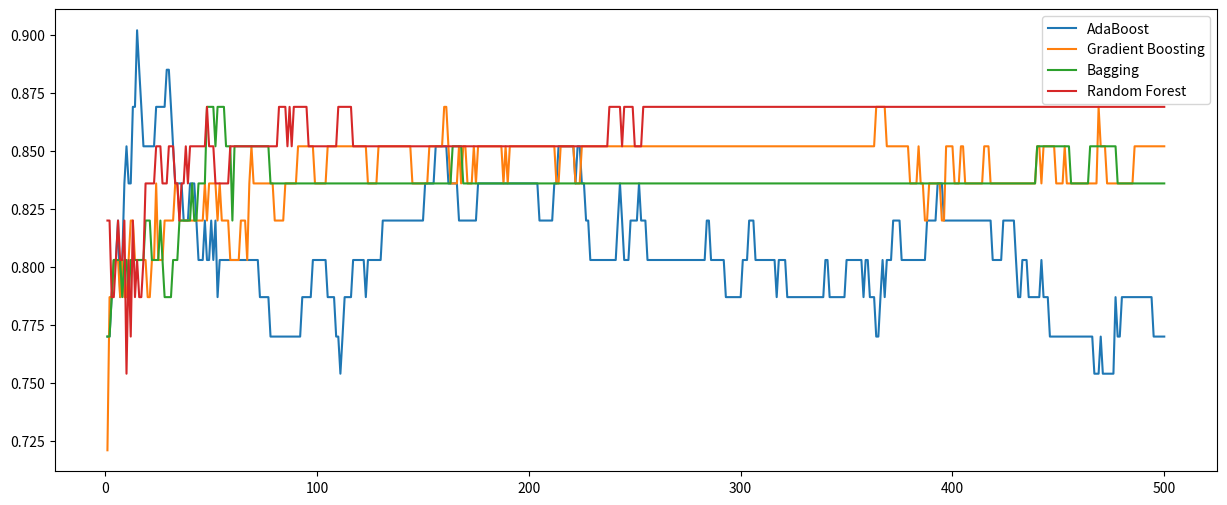

Python code for this plot: (Note: this script raises an exception after producing the figure.)
import matplotlib.pyplot as plt

adaboost = [0.77, 0.77, 0.787, 0.803, 0.803, 0.82, 0.787, 0.803, 0.836, 0.852, 0.836, 0.836, 0.869, 0.869, 0.902, 0.885, 0.869, 0.852, 0.852, 0.852, 0.852, 0.852, 0.852, 0.869, 0.869, 0.869, 0.869, 0.869, 0.885, 0.885, 0.869, 0.852, 0.836, 0.836, 0.836, 0.836, 0.82, 0.82, 0.82, 0.836, 0.836, 0.836, 0.82, 0.803, 0.803, 0.803, 0.82, 0.803, 0.803, 0.82, 0.803, 0.82, 0.787, 0.803, 0.803, 0.803, 0.803, 0.803, 0.803, 0.803, 0.803, 0.803, 0.803, 0.803, 0.803, 0.803, 0.803, 0.803, 0.803, 0.803, 0.803, 0.803, 0.787, 0.787, 0.787, 0.787, 0.787, 0.77, 0.77, 0.77, 0.77, 0.77, 0.77, 0.77, 0.77, 0.77, 0.77, 0.77, 0.77, 0.77, 0.77, 0.77, 0.787, 0.787, 0.787, 0.787, 0.787, 0.803, 0.803, 0.803, 0.803, 0.803, 0.803, 0.803, 0.787, 0.787, 0.787, 0.787, 0.77, 0.77, 0.754, 0.77, 0.787, 0.787, 0.787, 0.787, 0.803, 0.803, 0.803, 0.803, 0.803, 0.803, 0.787, 0.803, 0.803, 0.803, 0.803, 0.803, 0.803, 0.803, 0.82, 0.82, 0.82, 0.82, 0.82, 0.82, 0.82, 0.82, 0.82, 0.82, 0.82, 0.82, 0.82, 0.82, 0.82, 0.82, 0.82, 0.82, 0.82, 0.82, 0.836, 0.836, 0.836, 0.836, 0.836, 0.852, 0.852, 0.852, 0.852, 0.852, 0.852, 0.836, 0.836, 0.836, 0.836, 0.836, 0.82, 0.82, 0.82, 0.82, 0.82, 0.82, 0.82, 0.82, 0.82, 0.836, 0.836, 0.836, 0.836, 0.836, 0.836, 0.836, 0.836, 0.836, 0.836, 0.836, 0.836, 0.836, 0.836, 0.836, 0.836, 0.836, 0.836, 0.836, 0.836, 0.836, 0.836, 0.836, 0.836, 0.836, 0.836, 0.836, 0.836, 0.836, 0.82, 0.82, 0.82, 0.82, 0.82, 0.82, 0.82, 0.836, 0.836, 0.852, 0.852, 0.852, 0.852, 0.852, 0.852, 0.852, 0.852, 0.836, 0.852, 0.852, 0.836, 0.836, 0.82, 0.82, 0.803, 0.803, 0.803, 0.803, 0.803, 0.803, 0.803, 0.803, 0.803, 0.803, 0.803, 0.803, 0.803, 0.82, 0.836, 0.82, 0.803, 0.803, 0.803, 0.82, 0.82, 0.82, 0.82, 0.836, 0.82, 0.82, 0.82, 0.803, 0.803, 0.803, 0.803, 0.803, 0.803, 0.803, 0.803, 0.803, 0.803, 0.803, 0.803, 0.803, 0.803, 0.803, 0.803, 0.803, 0.803, 0.803, 0.803, 0.803, 0.803, 0.803, 0.803, 0.803, 0.803, 0.803, 0.803, 0.82, 0.82, 0.803, 0.803, 0.803, 0.803, 0.803, 0.803, 0.803, 0.787, 0.787, 0.787, 0.787, 0.787, 0.787, 0.787, 0.787, 0.803, 0.803, 0.803, 0.82, 0.82, 0.82, 0.803, 0.803, 0.803, 0.803, 0.803, 0.803, 0.803, 0.803, 0.803, 0.803, 0.787, 0.803, 0.803, 0.803, 0.803, 0.787, 0.787, 0.787, 0.787, 0.787, 0.787, 0.787, 0.787, 0.787, 0.787, 0.787, 0.787, 0.787, 0.787, 0.787, 0.787, 0.787, 0.787, 0.803, 0.803, 0.787, 0.787, 0.787, 0.787, 0.787, 0.787, 0.787, 0.787, 0.803, 0.803, 0.803, 0.803, 0.803, 0.803, 0.803, 0.803, 0.787, 0.803, 0.803, 0.787, 0.787, 0.787, 0.77, 0.77, 0.787, 0.803, 0.787, 0.803, 0.803, 0.803, 0.82, 0.82, 0.82, 0.82, 0.803, 0.803, 0.803, 0.803, 0.803, 0.803, 0.803, 0.803, 0.803, 0.803, 0.803, 0.803, 0.82, 0.82, 0.82, 0.82, 0.82, 0.836, 0.836, 0.836, 0.82, 0.82, 0.82, 0.82, 0.82, 0.82, 0.82, 0.82, 0.82, 0.82, 0.82, 0.82, 0.82, 0.82, 0.82, 0.82, 0.82, 0.82, 0.82, 0.82, 0.82, 0.82, 0.82, 0.803, 0.803, 0.803, 0.803, 0.803, 0.82, 0.82, 0.82, 0.82, 0.82, 0.82, 0.803, 0.787, 0.787, 0.803, 0.803, 0.803, 0.787, 0.787, 0.787, 0.787, 0.787, 0.787, 0.803, 0.787, 0.787, 0.787, 0.77, 0.77, 0.77, 0.77, 0.77, 0.77, 0.77, 0.77, 0.77, 0.77, 0.77, 0.77, 0.77, 0.77, 0.77, 0.77, 0.77, 0.77, 0.77, 0.77, 0.77, 0.754, 0.754, 0.754, 0.77, 0.754, 0.754, 0.754, 0.754, 0.754, 0.754, 0.787, 0.77, 0.77, 0.787, 0.787, 0.787, 0.787, 0.787, 0.787, 0.787, 0.787, 0.787, 0.787, 0.787, 0.787, 0.787, 0.787, 0.787, 0.77, 0.77, 0.77, 0.77, 0.77, 0.77]
bagging = [0.77, 0.77, 0.787, 0.803, 0.803, 0.803, 0.803, 0.787, 0.803, 0.803, 0.787, 0.803, 0.803, 0.803, 0.803, 0.803, 0.803, 0.803, 0.82, 0.82, 0.82, 0.803, 0.803, 0.803, 0.803, 0.82, 0.803, 0.787, 0.787, 0.787, 0.787, 0.803, 0.803, 0.803, 0.82, 0.82, 0.82, 0.82, 0.82, 0.82, 0.836, 0.82, 0.82, 0.836, 0.836, 0.836, 0.836, 0.869, 0.869, 0.869, 0.869, 0.852, 0.869, 0.869, 0.869, 0.869, 0.852, 0.852, 0.852, 0.82, 0.852, 0.852, 0.852, 0.852, 0.852, 0.852, 0.852, 0.852, 0.852, 0.852, 0.852, 0.852, 0.852, 0.852, 0.852, 0.852, 0.852, 0.836, 0.836, 0.836, 0.836, 0.836, 0.836, 0.836, 0.836, 0.836, 0.836, 0.836, 0.836, 0.836, 0.836, 0.836, 0.836, 0.836, 0.836, 0.836, 0.836, 0.836, 0.836, 0.836, 0.836, 0.836, 0.836, 0.836, 0.836, 0.836, 0.836, 0.836, 0.836, 0.836, 0.836, 0.836, 0.836, 0.836, 0.836, 0.836, 0.836, 0.836, 0.836, 0.836, 0.836, 0.836, 0.836, 0.836, 0.836, 0.836, 0.836, 0.836, 0.836, 0.836, 0.836, 0.836, 0.836, 0.836, 0.836, 0.836, 0.836, 0.836, 0.836, 0.836, 0.836, 0.836, 0.836, 0.836, 0.836, 0.836, 0.836, 0.836, 0.836, 0.836, 0.836, 0.836, 0.836, 0.836, 0.836, 0.836, 0.836, 0.836, 0.836, 0.836, 0.836, 0.836, 0.836, 0.852, 0.852, 0.852, 0.852, 0.852, 0.836, 0.836, 0.836, 0.836, 0.836, 0.836, 0.836, 0.836, 0.836, 0.836, 0.836, 0.836, 0.836, 0.836, 0.836, 0.836, 0.836, 0.836, 0.836, 0.836, 0.836, 0.836, 0.836, 0.836, 0.836, 0.836, 0.836, 0.836, 0.836, 0.836, 0.836, 0.836, 0.836, 0.836, 0.836, 0.836, 0.836, 0.836, 0.836, 0.836, 0.836, 0.836, 0.836, 0.836, 0.836, 0.836, 0.836, 0.836, 0.836, 0.836, 0.836, 0.836, 0.836, 0.836, 0.836, 0.836, 0.836, 0.836, 0.836, 0.836, 0.836, 0.836, 0.836, 0.836, 0.836, 0.836, 0.836, 0.836, 0.836, 0.836, 0.836, 0.836, 0.836, 0.836, 0.836, 0.836, 0.836, 0.836, 0.836, 0.836, 0.836, 0.836, 0.836, 0.836, 0.836, 0.836, 0.836, 0.836, 0.836, 0.836, 0.836, 0.836, 0.836, 0.836, 0.836, 0.836, 0.836, 0.836, 0.836, 0.836, 0.836, 0.836, 0.836, 0.836, 0.836, 0.836, 0.836, 0.836, 0.836, 0.836, 0.836, 0.836, 0.836, 0.836, 0.836, 0.836, 0.836, 0.836, 0.836, 0.836, 0.836, 0.836, 0.836, 0.836, 0.836, 0.836, 0.836, 0.836, 0.836, 0.836, 0.836, 0.836, 0.836, 0.836, 0.836, 0.836, 0.836, 0.836, 0.836, 0.836, 0.836, 0.836, 0.836, 0.836, 0.836, 0.836, 0.836, 0.836, 0.836, 0.836, 0.836, 0.836, 0.836, 0.836, 0.836, 0.836, 0.836, 0.836, 0.836, 0.836, 0.836, 0.836, 0.836, 0.836, 0.836, 0.836, 0.836, 0.836, 0.836, 0.836, 0.836, 0.836, 0.836, 0.836, 0.836, 0.836, 0.836, 0.836, 0.836, 0.836, 0.836, 0.836, 0.836, 0.836, 0.836, 0.836, 0.836, 0.836, 0.836, 0.836, 0.836, 0.836, 0.836, 0.836, 0.836, 0.836, 0.836, 0.836, 0.836, 0.836, 0.836, 0.836, 0.836, 0.836, 0.836, 0.836, 0.836, 0.836, 0.836, 0.836, 0.836, 0.836, 0.836, 0.836, 0.836, 0.836, 0.836, 0.836, 0.836, 0.836, 0.836, 0.836, 0.836, 0.836, 0.836, 0.836, 0.836, 0.836, 0.836, 0.836, 0.836, 0.836, 0.836, 0.836, 0.836, 0.836, 0.836, 0.836, 0.836, 0.836, 0.836, 0.836, 0.836, 0.836, 0.836, 0.836, 0.836, 0.836, 0.836, 0.836, 0.836, 0.836, 0.836, 0.836, 0.836, 0.836, 0.836, 0.836, 0.836, 0.836, 0.836, 0.836, 0.836, 0.836, 0.836, 0.836, 0.836, 0.836, 0.836, 0.836, 0.836, 0.852, 0.852, 0.852, 0.852, 0.852, 0.852, 0.852, 0.852, 0.852, 0.852, 0.852, 0.852, 0.852, 0.852, 0.852, 0.852, 0.836, 0.836, 0.836, 0.836, 0.836, 0.836, 0.836, 0.836, 0.836, 0.852, 0.852, 0.852, 0.852, 0.852, 0.852, 0.852, 0.852, 0.852, 0.852, 0.852, 0.852, 0.852, 0.836, 0.836, 0.836, 0.836, 0.836, 0.836, 0.836, 0.836, 0.836, 0.836, 0.836, 0.836, 0.836, 0.836, 0.836, 0.836, 0.836, 0.836, 0.836, 0.836, 0.836, 0.836, 0.836]
gradient_boosting = [0.721, 0.787, 0.787, 0.803, 0.803, 0.803, 0.787, 0.803, 0.787, 0.787, 0.803, 0.82, 0.82, 0.803, 0.803, 0.803, 0.803, 0.803, 0.803, 0.787, 0.787, 0.803, 0.803, 0.836, 0.803, 0.803, 0.803, 0.82, 0.82, 0.82, 0.82, 0.82, 0.836, 0.836, 0.82, 0.82, 0.82, 0.82, 0.82, 0.82, 0.82, 0.82, 0.82, 0.82, 0.82, 0.82, 0.836, 0.82, 0.836, 0.836, 0.836, 0.836, 0.82, 0.836, 0.82, 0.82, 0.82, 0.82, 0.803, 0.803, 0.803, 0.803, 0.803, 0.82, 0.82, 0.82, 0.803, 0.836, 0.852, 0.836, 0.836, 0.836, 0.836, 0.836, 0.836, 0.836, 0.836, 0.836, 0.836, 0.82, 0.82, 0.82, 0.82, 0.82, 0.836, 0.836, 0.836, 0.836, 0.836, 0.836, 0.852, 0.852, 0.852, 0.852, 0.852, 0.852, 0.852, 0.852, 0.836, 0.836, 0.836, 0.836, 0.836, 0.836, 0.852, 0.852, 0.852, 0.852, 0.852, 0.852, 0.852, 0.852, 0.852, 0.852, 0.852, 0.852, 0.852, 0.852, 0.852, 0.852, 0.852, 0.852, 0.852, 0.836, 0.836, 0.836, 0.836, 0.836, 0.852, 0.852, 0.852, 0.852, 0.852, 0.852, 0.852, 0.852, 0.852, 0.852, 0.852, 0.852, 0.852, 0.852, 0.852, 0.852, 0.836, 0.836, 0.836, 0.836, 0.836, 0.836, 0.836, 0.836, 0.852, 0.852, 0.852, 0.852, 0.852, 0.852, 0.852, 0.869, 0.869, 0.852, 0.836, 0.836, 0.836, 0.836, 0.852, 0.836, 0.852, 0.852, 0.836, 0.836, 0.836, 0.852, 0.836, 0.852, 0.852, 0.852, 0.852, 0.852, 0.852, 0.852, 0.852, 0.852, 0.852, 0.852, 0.852, 0.836, 0.852, 0.836, 0.852, 0.852, 0.852, 0.852, 0.852, 0.852, 0.852, 0.852, 0.852, 0.852, 0.852, 0.852, 0.852, 0.852, 0.852, 0.852, 0.852, 0.852, 0.852, 0.852, 0.852, 0.852, 0.836, 0.836, 0.852, 0.852, 0.852, 0.852, 0.852, 0.852, 0.852, 0.836, 0.836, 0.836, 0.852, 0.852, 0.852, 0.852, 0.852, 0.852, 0.852, 0.852, 0.852, 0.852, 0.852, 0.852, 0.852, 0.852, 0.852, 0.852, 0.852, 0.852, 0.852, 0.852, 0.852, 0.852, 0.852, 0.852, 0.852, 0.852, 0.852, 0.852, 0.852, 0.852, 0.852, 0.852, 0.852, 0.852, 0.852, 0.852, 0.852, 0.852, 0.852, 0.852, 0.852, 0.852, 0.852, 0.852, 0.852, 0.852, 0.852, 0.852, 0.852, 0.852, 0.852, 0.852, 0.852, 0.852, 0.852, 0.852, 0.852, 0.852, 0.852, 0.852, 0.852, 0.852, 0.852, 0.852, 0.852, 0.852, 0.852, 0.852, 0.852, 0.852, 0.852, 0.852, 0.852, 0.852, 0.852, 0.852, 0.852, 0.852, 0.852, 0.852, 0.852, 0.852, 0.852, 0.852, 0.852, 0.852, 0.852, 0.852, 0.852, 0.852, 0.852, 0.852, 0.852, 0.852, 0.852, 0.852, 0.852, 0.852, 0.852, 0.852, 0.852, 0.852, 0.852, 0.852, 0.852, 0.852, 0.852, 0.852, 0.852, 0.852, 0.852, 0.852, 0.852, 0.852, 0.852, 0.852, 0.852, 0.852, 0.852, 0.852, 0.852, 0.852, 0.852, 0.852, 0.852, 0.852, 0.852, 0.852, 0.852, 0.852, 0.852, 0.852, 0.852, 0.852, 0.852, 0.852, 0.852, 0.852, 0.852, 0.869, 0.869, 0.869, 0.869, 0.869, 0.852, 0.852, 0.852, 0.852, 0.852, 0.852, 0.852, 0.852, 0.852, 0.852, 0.852, 0.836, 0.836, 0.836, 0.836, 0.852, 0.836, 0.836, 0.82, 0.82, 0.836, 0.836, 0.836, 0.836, 0.836, 0.836, 0.82, 0.82, 0.852, 0.852, 0.852, 0.852, 0.836, 0.836, 0.836, 0.852, 0.852, 0.836, 0.836, 0.836, 0.836, 0.836, 0.836, 0.836, 0.836, 0.836, 0.852, 0.852, 0.852, 0.836, 0.836, 0.836, 0.836, 0.836, 0.836, 0.836, 0.836, 0.836, 0.836, 0.836, 0.836, 0.836, 0.836, 0.836, 0.836, 0.836, 0.836, 0.836, 0.836, 0.836, 0.836, 0.852, 0.852, 0.836, 0.852, 0.852, 0.852, 0.852, 0.852, 0.852, 0.836, 0.836, 0.836, 0.836, 0.852, 0.836, 0.836, 0.836, 0.836, 0.836, 0.836, 0.836, 0.836, 0.836, 0.836, 0.836, 0.836, 0.836, 0.836, 0.836, 0.869, 0.852, 0.852, 0.852, 0.836, 0.836, 0.836, 0.836, 0.836, 0.836, 0.836, 0.836, 0.836, 0.836, 0.836, 0.836, 0.836, 0.852, 0.852, 0.852, 0.852, 0.852, 0.852, 0.852, 0.852, 0.852, 0.852, 0.852, 0.852, 0.852, 0.852, 0.852]
random_forest = [0.82, 0.82, 0.787, 0.787, 0.803, 0.82, 0.803, 0.803, 0.82, 0.754, 0.803, 0.77, 0.82, 0.787, 0.803, 0.787, 0.787, 0.803, 0.836, 0.836, 0.836, 0.836, 0.836, 0.852, 0.852, 0.852, 0.836, 0.836, 0.836, 0.852, 0.852, 0.852, 0.836, 0.836, 0.82, 0.836, 0.836, 0.852, 0.836, 0.852, 0.852, 0.852, 0.852, 0.852, 0.852, 0.852, 0.852, 0.869, 0.852, 0.852, 0.852, 0.836, 0.836, 0.836, 0.836, 0.836, 0.836, 0.836, 0.852, 0.852, 0.852, 0.852, 0.852, 0.852, 0.852, 0.852, 0.852, 0.852, 0.852, 0.852, 0.852, 0.852, 0.852, 0.852, 0.852, 0.852, 0.852, 0.852, 0.852, 0.852, 0.852, 0.869, 0.869, 0.869, 0.869, 0.852, 0.869, 0.852, 0.869, 0.869, 0.869, 0.869, 0.869, 0.869, 0.869, 0.852, 0.852, 0.852, 0.852, 0.852, 0.852, 0.852, 0.852, 0.852, 0.852, 0.852, 0.852, 0.852, 0.852, 0.869, 0.869, 0.869, 0.869, 0.869, 0.869, 0.869, 0.852, 0.852, 0.852, 0.852, 0.852, 0.852, 0.852, 0.852, 0.852, 0.852, 0.852, 0.852, 0.852, 0.852, 0.852, 0.852, 0.852, 0.852, 0.852, 0.852, 0.852, 0.852, 0.852, 0.852, 0.852, 0.852, 0.852, 0.852, 0.852, 0.852, 0.852, 0.852, 0.852, 0.852, 0.852, 0.852, 0.852, 0.852, 0.852, 0.852, 0.852, 0.852, 0.852, 0.852, 0.852, 0.852, 0.852, 0.852, 0.852, 0.852, 0.852, 0.852, 0.852, 0.852, 0.852, 0.852, 0.852, 0.852, 0.852, 0.852, 0.852, 0.852, 0.852, 0.852, 0.852, 0.852, 0.852, 0.852, 0.852, 0.852, 0.852, 0.852, 0.852, 0.852, 0.852, 0.852, 0.852, 0.852, 0.852, 0.852, 0.852, 0.852, 0.852, 0.852, 0.852, 0.852, 0.852, 0.852, 0.852, 0.852, 0.852, 0.852, 0.852, 0.852, 0.852, 0.852, 0.852, 0.852, 0.852, 0.852, 0.852, 0.852, 0.852, 0.852, 0.852, 0.852, 0.852, 0.852, 0.852, 0.852, 0.852, 0.852, 0.852, 0.852, 0.852, 0.852, 0.852, 0.852, 0.852, 0.852, 0.852, 0.869, 0.869, 0.869, 0.869, 0.869, 0.869, 0.852, 0.869, 0.869, 0.869, 0.869, 0.869, 0.852, 0.852, 0.852, 0.852, 0.869, 0.869, 0.869, 0.869, 0.869, 0.869, 0.869, 0.869, 0.869, 0.869, 0.869, 0.869, 0.869, 0.869, 0.869, 0.869, 0.869, 0.869, 0.869, 0.869, 0.869, 0.869, 0.869, 0.869, 0.869, 0.869, 0.869, 0.869, 0.869, 0.869, 0.869, 0.869, 0.869, 0.869, 0.869, 0.869, 0.869, 0.869, 0.869, 0.869, 0.869, 0.869, 0.869, 0.869, 0.869, 0.869, 0.869, 0.869, 0.869, 0.869, 0.869, 0.869, 0.869, 0.869, 0.869, 0.869, 0.869, 0.869, 0.869, 0.869, 0.869, 0.869, 0.869, 0.869, 0.869, 0.869, 0.869, 0.869, 0.869, 0.869, 0.869, 0.869, 0.869, 0.869, 0.869, 0.869, 0.869, 0.869, 0.869, 0.869, 0.869, 0.869, 0.869, 0.869, 0.869, 0.869, 0.869, 0.869, 0.869, 0.869, 0.869, 0.869, 0.869, 0.869, 0.869, 0.869, 0.869, 0.869, 0.869, 0.869, 0.869, 0.869, 0.869, 0.869, 0.869, 0.869, 0.869, 0.869, 0.869, 0.869, 0.869, 0.869, 0.869, 0.869, 0.869, 0.869, 0.869, 0.869, 0.869, 0.869, 0.869, 0.869, 0.869, 0.869, 0.869, 0.869, 0.869, 0.869, 0.869, 0.869, 0.869, 0.869, 0.869, 0.869, 0.869, 0.869, 0.869, 0.869, 0.869, 0.869, 0.869, 0.869, 0.869, 0.869, 0.869, 0.869, 0.869, 0.869, 0.869, 0.869, 0.869, 0.869, 0.869, 0.869, 0.869, 0.869, 0.869, 0.869, 0.869, 0.869, 0.869, 0.869, 0.869, 0.869, 0.869, 0.869, 0.869, 0.869, 0.869, 0.869, 0.869, 0.869, 0.869, 0.869, 0.869, 0.869, 0.869, 0.869, 0.869, 0.869, 0.869, 0.869, 0.869, 0.869, 0.869, 0.869, 0.869, 0.869, 0.869, 0.869, 0.869, 0.869, 0.869, 0.869, 0.869, 0.869, 0.869, 0.869, 0.869, 0.869, 0.869, 0.869, 0.869, 0.869, 0.869, 0.869, 0.869, 0.869, 0.869, 0.869, 0.869, 0.869, 0.869, 0.869, 0.869, 0.869, 0.869, 0.869, 0.869, 0.869, 0.869, 0.869, 0.869, 0.869, 0.869, 0.869, 0.869, 0.869, 0.869, 0.869, 0.869, 0.869, 0.869, 0.869, 0.869, 0.869, 0.869, 0.869, 0.869, 0.869, 0.869, 0.869, 0.869, 0.869, 0.869, 0.869, 0.869]

mapping = [index for index in range(1, 501)]


plt.figure(figsize=(15, 6))
#plt.title("Heart Disease Cleveland: Ensemble learning comparison")
plt.plot(mapping, adaboost, label='AdaBoost')
plt.plot(mapping, gradient_boosting, label='Gradient Boosting')
plt.plot(mapping, bagging, label='Bagging')
plt.plot(mapping, random_forest, label='Random Forest')

plt.legend()

plt.savefig("figs/hdc_comparison.png")
plt.show()